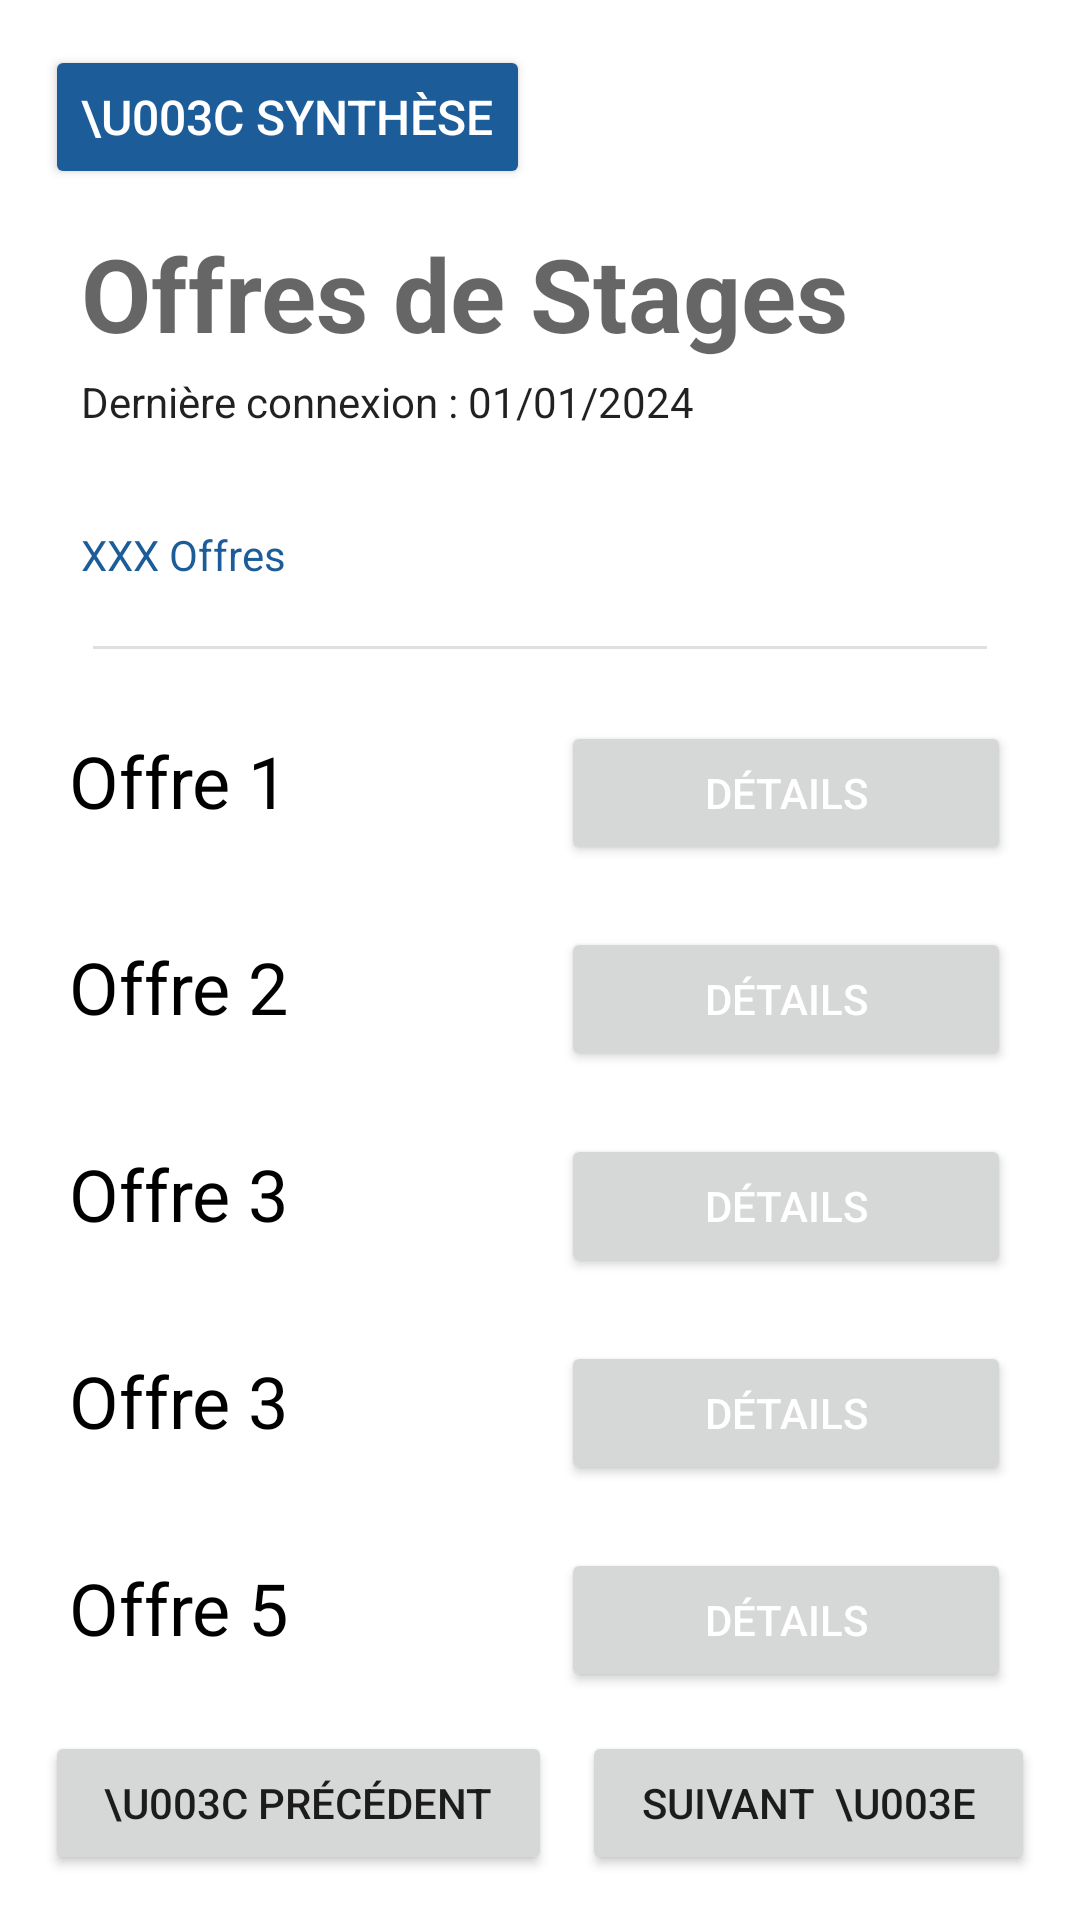

Produce the Android XML layout that renders to this screen, including the resource entries it uses.
<!-- AndroidManifest.xml: application theme Theme.SaeProjet -->
<!-- res/layout/activity_list_offres.xml -->
<?xml version="1.0" encoding="utf-8"?>
<LinearLayout xmlns:android="http://schemas.android.com/apk/res/android"
    xmlns:app="http://schemas.android.com/apk/res-auto"
    xmlns:tools="http://schemas.android.com/tools"
    android:layout_width="match_parent"
    android:layout_height="match_parent"
    android:orientation="vertical"
    android:padding="15dp"
    tools:context=".ListOffresActivity">


    <Button
        android:id="@+id/backSynthese"
        android:layout_width="wrap_content"
        android:layout_height="wrap_content"
        android:backgroundTint="@color/app_blue"
        android:text="\u003C Synthèse"
        android:textColor="@color/app_white"
        android:textSize="16sp" />

    <TextView
        android:id="@+id/textView3"
        android:layout_width="match_parent"
        android:layout_height="wrap_content"
        android:layout_marginStart="12dp"
        android:layout_marginTop="12dp"
        android:layout_marginBottom="4dp"
        android:text="Offres de Stages"
        android:textAppearance="@style/TextAppearance.AppCompat.Display1"
        android:textStyle="bold" />

    <TextView
        android:id="@+id/subtitleTextView"
        android:layout_width="match_parent"
        android:layout_height="wrap_content"
        android:layout_marginStart="12dp"
        android:text="Dernière connexion : 01/01/2024"
        android:textAppearance="@style/TextAppearance.AppCompat.Body1" />


    <TextView
        android:id="@+id/nb_offres"
        android:layout_width="match_parent"
        android:layout_height="wrap_content"
        android:layout_marginStart="12dp"
        android:layout_marginTop="32dp"
        android:layout_marginBottom="8dp"
        android:text="XXX Offres"
        android:textColor="@color/app_blue" />

    <View
        android:id="@+id/divider"
        android:layout_width="match_parent"
        android:layout_height="1dp"
        android:layout_marginStart="16dp"
        android:layout_marginTop="13dp"
        android:layout_marginEnd="16dp"
        android:layout_marginBottom="16dp"
        android:background="?android:attr/listDivider"
        app:layout_constraintEnd_toEndOf="parent"
        app:layout_constraintStart_toStartOf="parent"
        app:layout_constraintTop_toBottomOf="@+id/textView4" />

    <LinearLayout
        android:layout_width="match_parent"
        android:layout_height="match_parent"
        android:orientation="vertical">

        <LinearLayout
            android:layout_width="match_parent"
            android:layout_height="wrap_content"
            android:layout_margin="8dp"
            android:layout_marginBottom="8dp"
            android:layout_weight="1"
            android:orientation="horizontal">

            <TextView
                android:id="@+id/offre1"
                android:layout_width="0dp"
                android:layout_height="wrap_content"
                android:layout_marginEnd="8dp"
                android:layout_weight="1"
                android:text="Offre 1"
                android:textColor="@color/black"
                android:textSize="24sp" />

            <Button
                android:id="@+id/buttonDetails1"
                android:layout_width="150dp"
                android:layout_height="wrap_content"
                android:text="Détails"
                android:textAlignment="center"
                android:textColor="@color/app_white" />

        </LinearLayout>

        <LinearLayout
            android:layout_width="match_parent"
            android:layout_height="wrap_content"
            android:layout_margin="8dp"
            android:layout_weight="1"
            android:orientation="horizontal">

            <TextView
                android:id="@+id/offre2"
                android:layout_width="0dp"
                android:layout_height="wrap_content"
                android:layout_marginEnd="8dp"
                android:layout_weight="1"
                android:text="Offre 2"
                android:textColor="@color/black"
                android:textSize="24sp" />

            <Button
                android:id="@+id/buttonDetails2"
                android:layout_width="150dp"
                android:layout_height="wrap_content"
                android:text="Détails"
                android:textAlignment="center"
                android:textColor="@color/app_white" />
        </LinearLayout>

        

        <LinearLayout
            android:layout_width="match_parent"
            android:layout_height="wrap_content"
            android:layout_margin="8dp"
            android:layout_weight="1"
            android:orientation="horizontal">

            <TextView
                android:id="@+id/offre3"
                android:layout_width="0dp"
                android:layout_height="wrap_content"
                android:layout_marginEnd="8dp"
                android:layout_weight="1"
                android:text="Offre 3"
                android:textColor="@color/black"
                android:textSize="24sp" />

            <Button
                android:id="@+id/buttonDetails3"
                android:layout_width="150dp"
                android:layout_height="wrap_content"
                android:text="Détails"
                android:textAlignment="center"
                android:textColor="@color/app_white" />
        </LinearLayout>

        <LinearLayout
            android:layout_width="match_parent"
            android:layout_height="wrap_content"
            android:layout_margin="8dp"
            android:layout_weight="1"
            android:orientation="horizontal">

            <TextView
                android:id="@+id/offre4"
                android:layout_width="0dp"
                android:layout_height="wrap_content"
                android:layout_marginEnd="8dp"
                android:layout_weight="1"
                android:text="Offre 3"
                android:textColor="@color/black"
                android:textSize="24sp" />

            <Button
                android:id="@+id/buttonDetails4"
                android:layout_width="150dp"
                android:layout_height="wrap_content"
                android:text="Détails"
                android:textAlignment="center"
                android:textColor="@color/app_white" />
        </LinearLayout>

        

        <LinearLayout
            android:layout_width="match_parent"
            android:layout_height="wrap_content"
            android:layout_margin="8dp"
            android:layout_weight="1"
            android:orientation="horizontal">

            <TextView
                android:id="@+id/offre5"
                android:layout_width="0dp"
                android:layout_height="wrap_content"
                android:layout_marginEnd="8dp"
                android:layout_weight="1"
                android:text="Offre 5"
                android:textColor="@color/black"
                android:textSize="24sp" />

            <Button
                android:id="@+id/buttonDetails5"
                android:layout_width="150dp"
                android:layout_height="wrap_content"
                android:text="Détails"
                android:textAlignment="center"
                android:textColor="@color/app_white" />
        </LinearLayout>

        <LinearLayout
            android:layout_width="match_parent"
            android:layout_height="wrap_content"
            android:orientation="horizontal">

            <Button
                android:id="@+id/buttonPrec"
                android:layout_width="wrap_content"
                android:layout_height="wrap_content"
                android:layout_marginEnd="5dp"
                android:layout_weight="1"
                android:text="\u003C Précédent" />

            <Button
                android:id="@+id/buttonNext"
                android:layout_width="wrap_content"
                android:layout_height="wrap_content"
                android:layout_marginStart="5dp"
                android:layout_weight="1"
                android:text="Suivant  \u003E" />
        </LinearLayout>

    </LinearLayout>

</LinearLayout>
<!-- resources referenced by this layout -->
<resources>
  <color name="app_blue">#1c5d99</color>
  <color name="app_white">#FFFFFFFF</color>
  <color name="black">#FF000000</color>
  <style name="Theme.SaeProjet" parent="Theme.MaterialComponents.DayNight.DarkActionBar">
          
          <item name="colorPrimary">@color/app_black</item>
          <item name="colorPrimaryVariant">@color/app_black</item>
          <item name="colorOnPrimary">@color/app_white</item>
          
          <item name="colorSecondary">@color/app_blue</item>
          <item name="colorSecondaryVariant">@color/app_blue</item>
          <item name="colorOnSecondary">@color/app_black</item>
          
          <item name="android:statusBarColor">?attr/colorPrimaryVariant</item>
          
      </style>
  <color name="app_black">#222222</color>
</resources>
